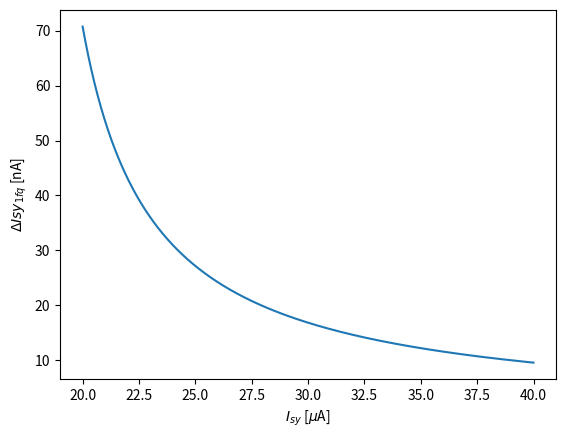

Recreate this plot in Python.
import numpy as np
from matplotlib import pyplot as plt
from pylab import *

#%%
dI = 0.01
I_sy_vec = np.arange(20,40+dI,dI)

d = 2.257804
e = -76.01606
f = 583.005805

#%%
a = 1
c = 1/d
dI_1fq_vec = np.zeros([len(I_sy_vec),2])
for ii in range(len(I_sy_vec)):
    b = -(2*I_sy_vec[ii]+e/d)
    dI_1fq_vec[ii,0] = (-b+np.sqrt(b**2-4*a*c) ) / (2*a)
    dI_1fq_vec[ii,1] = (-b-np.sqrt(b**2-4*a*c) ) / (2*a)

#%%
fig, ax = plt.subplots(1,1)
# ax.plot(I_sy_vec[:],dI_1fq_vec[:,0]*1e3)
ax.plot(I_sy_vec[:],dI_1fq_vec[:,1]*1e3)
ax.set_xlabel(r'$I_{sy}$ [$\mu$A]')
ax.set_ylabel(r'$\Delta Isy_{1fq}$ [nA]')
plt.show()